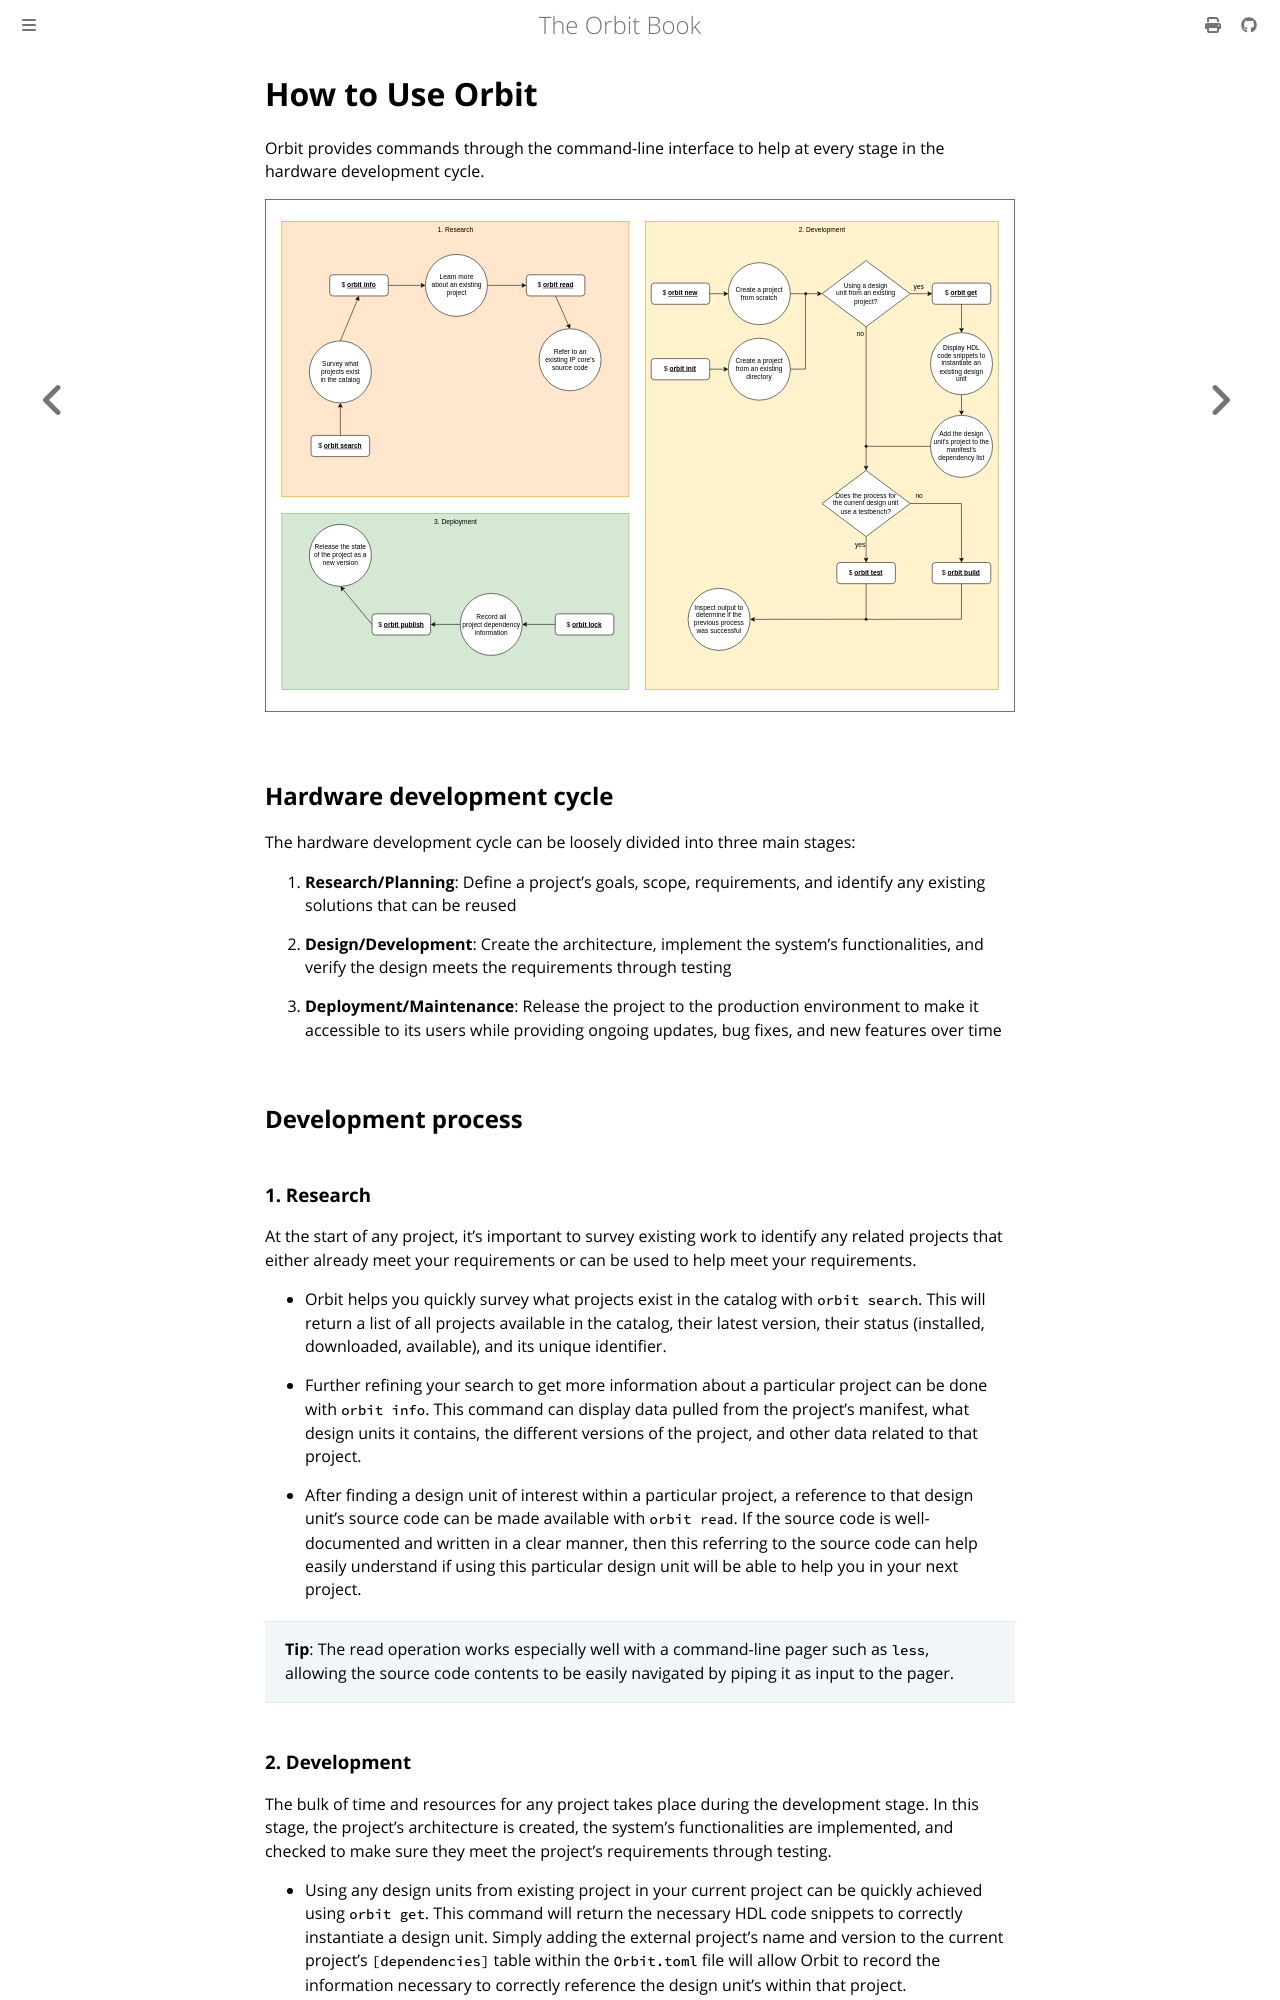

repository: chaseruskin/orbit · page: user/overview.html · generator: mdbook

# How to Use Orbit

Orbit provides commands through the command-line interface to help at every stage in the hardware development cycle.

![](./../images/process.svg)

## Hardware development cycle

The hardware development cycle can be loosely divided into three main stages:

1. __Research/Planning__: Define a project's goals, scope, requirements, and identify any existing solutions that can be reused

2. __Design/Development__: Create the architecture, implement the system's functionalities, and verify the design meets the requirements through testing

3. __Deployment/Maintenance__: Release the project to the production environment to make it accessible to its users while providing ongoing updates, bug fixes, and new features over time

## Development process

### 1. Research

At the start of any project, it's important to survey existing work to identify any related projects that either already meet your requirements or can be used to help meet your requirements. 

- Orbit helps you quickly survey what projects exist in the catalog with `orbit search`. This will return a list of all projects available in the catalog, their latest version, their status (installed, downloaded, available), and its unique identifier.

- Further refining your search to get more information about a particular project can be done with `orbit info`. This command can display data pulled from the project's manifest, what design units it contains, the different versions of the project, and other data related to that project.

- After finding a design unit of interest within a particular project, a reference to that design unit's source code can be made available with `orbit read`. If the source code is well-documented and written in a clear manner, then this referring to the source code can help easily understand if using this particular design unit will be able to help you in your next project.

 > __Tip__: The read operation works especially well with a command-line pager such as `less`, allowing the source code contents to be easily navigated by piping it as input to the pager.
